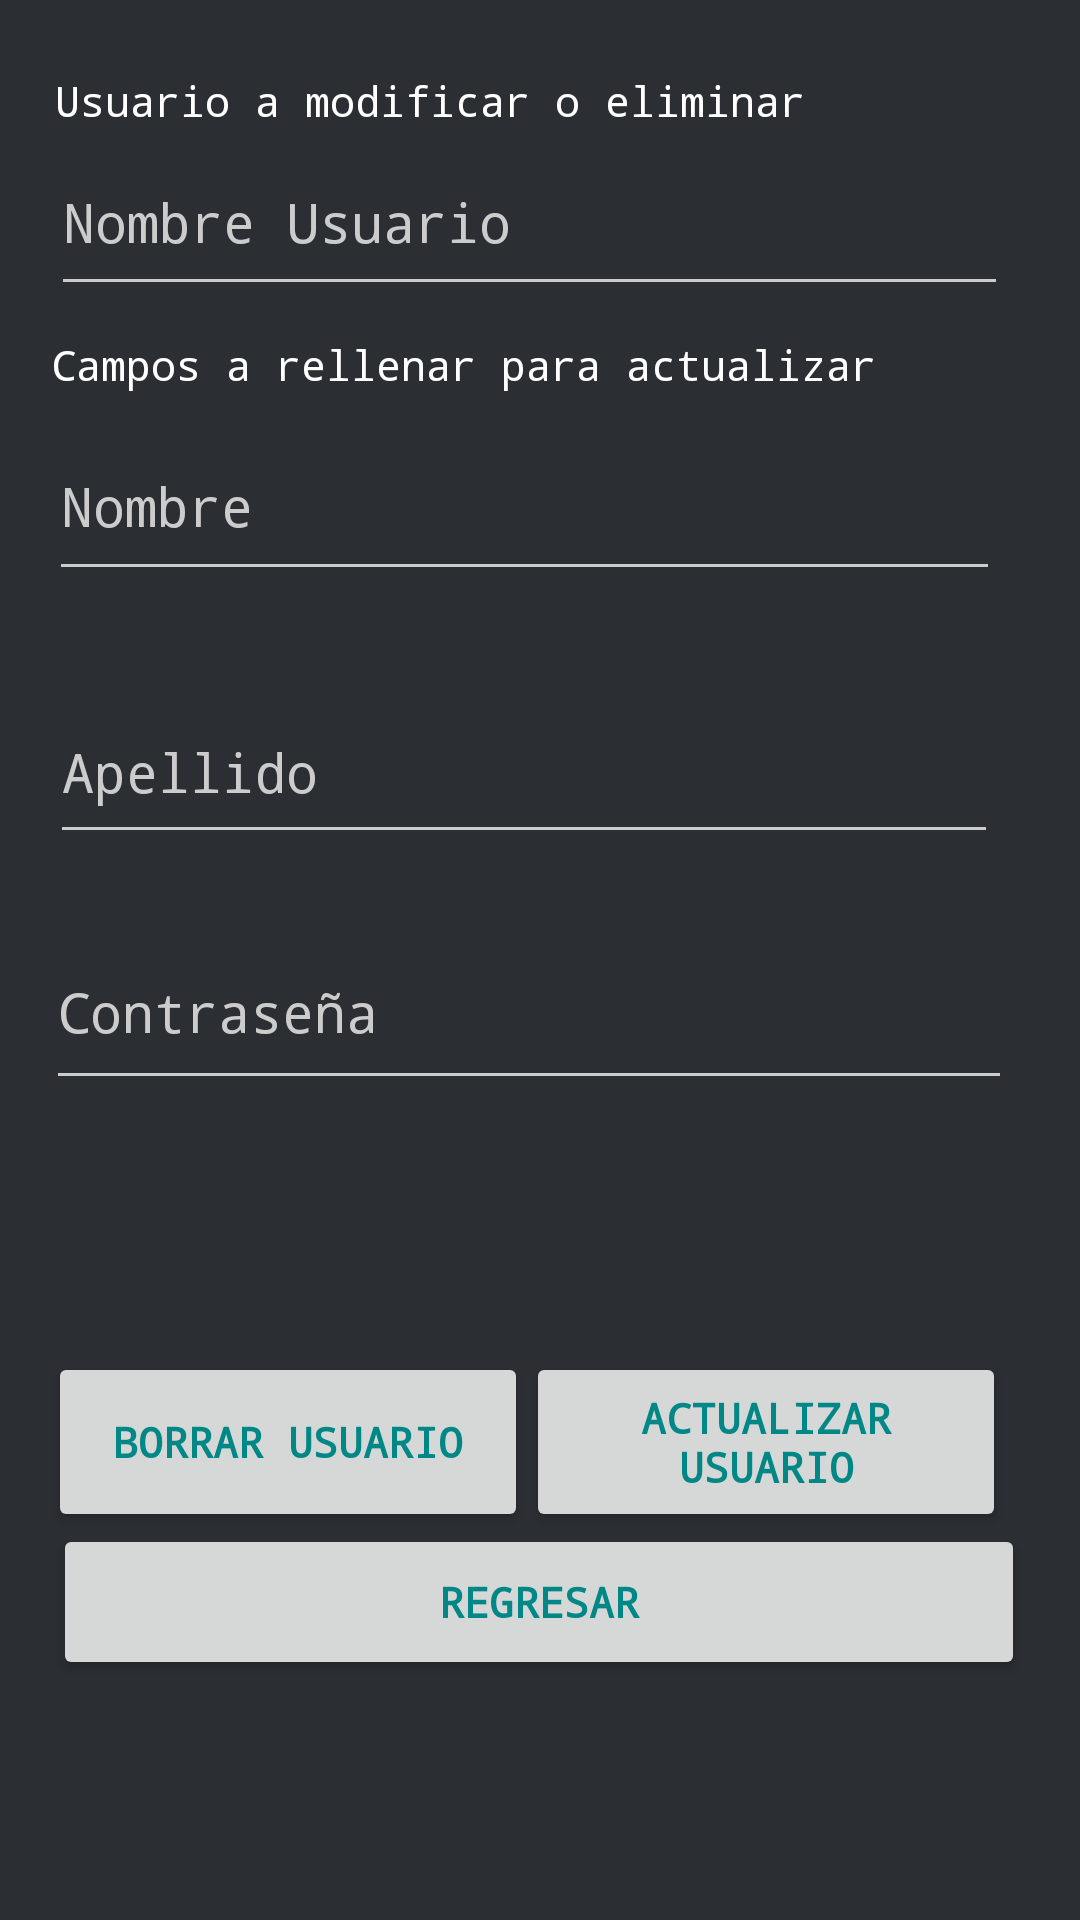

Reconstruct the res/layout file that produces this screen, plus the resources it refers to.
<!-- AndroidManifest.xml: application theme Theme.PrimeraPractica -->
<!-- res/layout/activity_actualizar_eliminar.xml -->
<?xml version="1.0" encoding="utf-8"?>
<androidx.constraintlayout.widget.ConstraintLayout
    xmlns:android="http://schemas.android.com/apk/res/android"
    xmlns:app="http://schemas.android.com/apk/res-auto"
    xmlns:tools="http://schemas.android.com/tools"
    android:layout_width="match_parent"
    android:layout_height="match_parent"
    android:background="@color/pizarra"

    tools:context=".ActualizarEliminar">

    <EditText
        android:id="@+id/TextId"
        style="@style/editTexTBlanco"

        android:layout_width="319dp"
        android:layout_height="59dp"
        android:ems="10"
        android:hint="@string/nombreUsuario"
        android:inputType="textPersonName"
        app:layout_constraintBottom_toTopOf="@+id/TextNombre"
        app:layout_constraintEnd_toEndOf="parent"
        app:layout_constraintHorizontal_bias="0.413"
        app:layout_constraintStart_toStartOf="parent"
        app:layout_constraintTop_toTopOf="parent"
        app:layout_constraintVertical_bias="0.552" />

    <EditText
        android:id="@+id/TextApellido"
        style="@style/editTexTBlanco"
        android:layout_width="316dp"
        android:layout_height="58dp"
        android:layout_marginBottom="20dp"
        android:ems="10"
        android:hint="@string/campoApellido"
        android:inputType="textPersonName"
        app:layout_constraintBottom_toTopOf="@+id/TextContraseña"
        app:layout_constraintEnd_toEndOf="parent"
        app:layout_constraintHorizontal_bias="0.378"
        app:layout_constraintStart_toStartOf="parent"
        app:layout_constraintTop_toTopOf="parent"
        app:layout_constraintVertical_bias="1.0" />

    <EditText
        android:id="@+id/TextContraseña"
        style="@style/editTexTBlanco"
        android:layout_width="322dp"
        app:passwordToggleEnabled="true"
        android:layout_height="62dp"
        android:ems="10"
        android:hint="@string/campoContraseña"
        android:inputType="textPassword"
        app:layout_constraintBottom_toBottomOf="parent"
        app:layout_constraintEnd_toEndOf="parent"
        app:layout_constraintHorizontal_bias="0.404"
        app:layout_constraintStart_toStartOf="parent"
        app:layout_constraintTop_toTopOf="parent"

        app:layout_constraintVertical_bias="0.527"
        tools:ignore="MissingConstraints" />

    <EditText
        android:id="@+id/TextNombre"
        android:layout_width="317dp"
        android:layout_height="60dp"
        android:layout_marginBottom="28dp"
        android:ems="10"
        style="@style/editTexTBlanco"
        android:hint="@string/campoNombre"
        android:inputType="textPersonName"
        app:layout_constraintBottom_toTopOf="@+id/TextApellido"
        app:layout_constraintEnd_toEndOf="parent"
        app:layout_constraintHorizontal_bias="0.382"
        app:layout_constraintStart_toStartOf="parent"
        app:layout_constraintTop_toTopOf="parent"
        app:layout_constraintVertical_bias="0.989" />

    <Button
        android:id="@+id/buttonBorrar"
        android:layout_width="160dp"
        android:layout_height="60dp"
        android:layout_marginStart="16dp"
        android:layout_marginTop="84dp"
        style="@style/botones"
        android:text="@string/botonBorrar"
        app:layout_constraintBottom_toTopOf="@+id/botonRegresar"
        app:layout_constraintEnd_toStartOf="@+id/buttonActualizar"

        app:layout_constraintHorizontal_bias="0.234"
        app:layout_constraintStart_toStartOf="parent"
        app:layout_constraintTop_toBottomOf="@+id/TextContraseña"
        app:layout_constraintVertical_bias="0.0"
        tools:ignore="MissingConstraints" />

    <Button
        android:id="@+id/botonRegresar"
        android:layout_width="324dp"
        android:layout_height="52dp"
        android:layout_marginBottom="80dp"
        android:text="@string/botonRegrasar"
        style="@style/botones"
        app:layout_constraintBottom_toBottomOf="parent"
        app:layout_constraintEnd_toEndOf="parent"
        app:layout_constraintHorizontal_bias="0.494"
        app:layout_constraintStart_toStartOf="parent"

        app:layout_constraintTop_toBottomOf="@+id/buttonRegistrate" />

    <Button
        android:id="@+id/buttonActualizar"
        android:layout_width="160dp"
        android:layout_height="60dp"
        android:layout_marginTop="84dp"
        style="@style/botones"
        android:text="@string/botonActualizar"
        app:layout_constraintBottom_toTopOf="@+id/botonRegresar"
        app:layout_constraintEnd_toEndOf="parent"
        app:layout_constraintHorizontal_bias="0.877"
        app:layout_constraintStart_toStartOf="parent"
        app:layout_constraintTop_toBottomOf="@+id/TextContraseña"
        app:layout_constraintVertical_bias="0.0" />

    <TextView
        style="@style/editTexTBlanco"
        android:id="@+id/textView"
        android:layout_width="wrap_content"
        android:layout_height="wrap_content"
        android:layout_marginTop="24dp"
        android:text="@string/textoModificarActualizar"
        app:layout_constraintBottom_toTopOf="@+id/TextId"
        app:layout_constraintEnd_toEndOf="parent"
        app:layout_constraintHorizontal_bias="0.168"
        app:layout_constraintStart_toStartOf="parent"
        app:layout_constraintTop_toTopOf="parent"
        app:layout_constraintVertical_bias="0.285" />

    <TextView
        style="@style/editTexTBlanco"
        android:id="@+id/textView2"
        android:layout_width="wrap_content"
        android:layout_height="wrap_content"
        android:text="@string/camposActualizar"
        app:layout_constraintBottom_toTopOf="@+id/TextNombre"
        app:layout_constraintEnd_toEndOf="parent"
        app:layout_constraintHorizontal_bias="0.2"
        app:layout_constraintStart_toStartOf="parent"
        app:layout_constraintTop_toBottomOf="@+id/TextId"
        app:layout_constraintVertical_bias="0.621" />

</androidx.constraintlayout.widget.ConstraintLayout>
<!-- resources referenced by this layout -->
<resources>
  <color name="pizarra">#2b2e33</color>
  <string name="botonActualizar">Actualizar usuario</string>
  <string name="botonBorrar">Borrar usuario</string>
  <string name="botonRegrasar">Regresar</string>
  <string name="campoApellido">Apellido</string>
  <string name="campoNombre">Nombre</string>
  <string name="camposActualizar">Campos a rellenar para actualizar</string>
  <string name="nombreUsuario">Nombre Usuario</string>
  <string name="textoModificarActualizar">Usuario a modificar o eliminar</string>
  <style name="botones">
  
          <item name="android:fontFamily">monospace</item>
          <item name="android:textColor">@color/teal_700</item>
          <item name="android:textStyle">bold</item>
          
  
      </style>
  <style name="editTexTBlanco">
          <item name="android:textColorHint">@color/grisClaro</item>
          <item name="android:fontFamily"> monospace </item>
          <item name="android:textColor">@color/white</item>
      </style>
  <style name="Theme.PrimeraPractica" parent="Theme.MaterialComponents.DayNight.DarkActionBar">
          
          <item name="colorPrimary">@color/aqua</item>
          <item name="colorPrimaryVariant">@color/purple_700</item>
          <item name="colorOnPrimary">@color/white</item>
          
          <item name="colorSecondary">@color/teal_200</item>
          <item name="colorSecondaryVariant">@color/teal_700</item>
          <item name="colorControlNormal">@color/grisClaro</item>
  
      </style>
  <color name="teal_700">#FF018786</color>
  <color name="grisClaro">#cccccc</color>
  <color name="white">#FFFFFFFF</color>
  <color name="aqua">#40e0d0</color>
  <color name="purple_700">#FF3700B3</color>
  <color name="teal_200">#FF03DAC5</color>
</resources>
